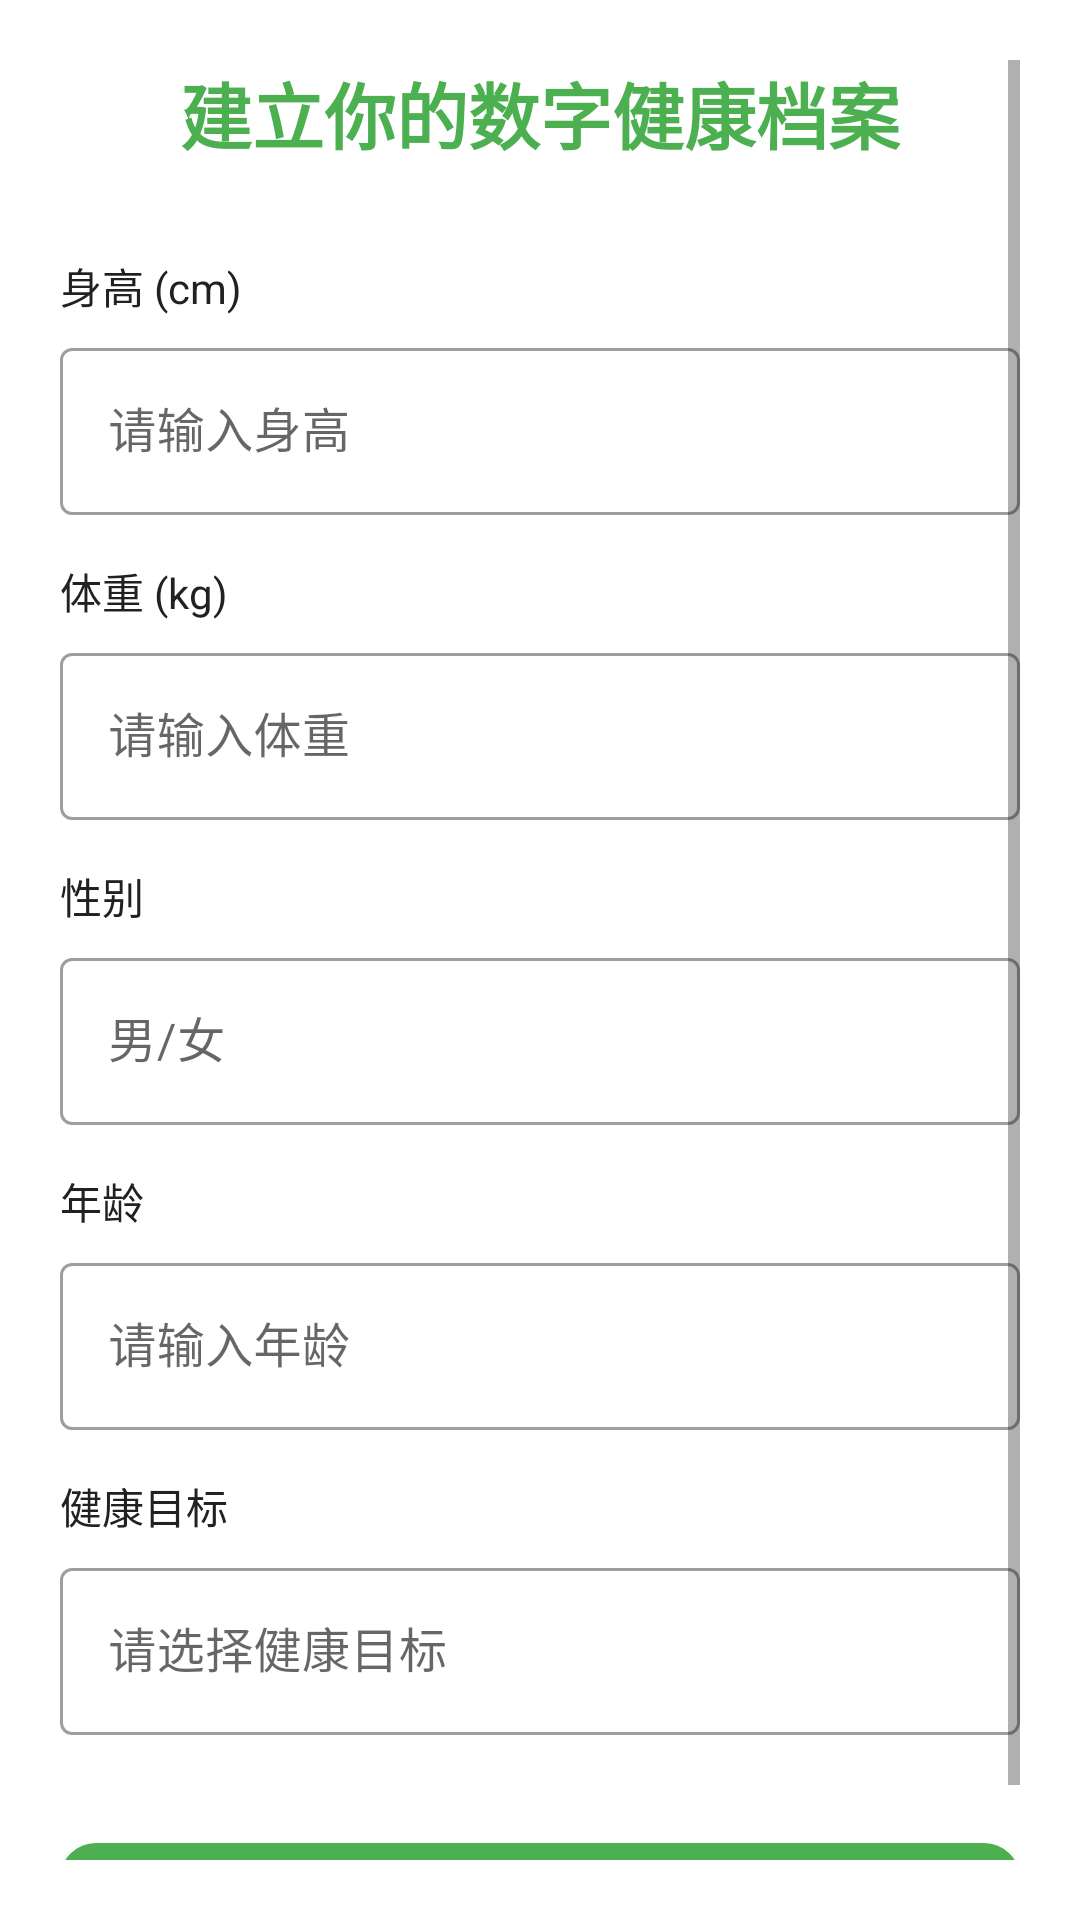

The Android layout XML behind this screen, and the referenced resources:
<!-- AndroidManifest.xml: application theme Theme.NutriCompass -->
<!-- res/layout/activity_user_setup.xml -->
<?xml version="1.0" encoding="utf-8"?>
<ScrollView xmlns:android="http://schemas.android.com/apk/res/android"
    xmlns:app="http://schemas.android.com/apk/res-auto"
    android:layout_width="match_parent"
    android:layout_height="match_parent"
    android:background="@drawable/background_with_overlay"
    android:padding="20dp">

    <LinearLayout
        android:layout_width="match_parent"
        android:layout_height="wrap_content"
        android:orientation="vertical">

        
        <TextView
            android:layout_width="wrap_content"
            android:layout_height="wrap_content"
            android:text="建立你的数字健康档案"
            android:textSize="24sp"
            android:textStyle="bold"
            android:textColor="@color/primary_green"
            android:layout_marginBottom="30dp"
            android:layout_gravity="center_horizontal" />

        
        <TextView
            android:layout_width="wrap_content"
            android:layout_height="wrap_content"
            android:text="身高 (cm)"
            android:textColor="@color/text_primary"
            android:layout_marginBottom="5dp" />

        <com.google.android.material.textfield.TextInputLayout
            android:layout_width="match_parent"
            android:layout_height="wrap_content"
            android:layout_marginBottom="15dp"
            style="@style/Widget.MaterialComponents.TextInputLayout.OutlinedBox">

            <com.google.android.material.textfield.TextInputEditText
                android:id="@+id/et_height"
                android:layout_width="match_parent"
                android:layout_height="wrap_content"
                android:inputType="number"
                android:hint="请输入身高" />
        </com.google.android.material.textfield.TextInputLayout>

        
        <TextView
            android:layout_width="wrap_content"
            android:layout_height="wrap_content"
            android:text="体重 (kg)"
            android:textColor="@color/text_primary"
            android:layout_marginBottom="5dp" />

        <com.google.android.material.textfield.TextInputLayout
            android:layout_width="match_parent"
            android:layout_height="wrap_content"
            android:layout_marginBottom="15dp"
            style="@style/Widget.MaterialComponents.TextInputLayout.OutlinedBox">

            <com.google.android.material.textfield.TextInputEditText
                android:id="@+id/et_weight"
                android:layout_width="match_parent"
                android:layout_height="wrap_content"
                android:inputType="numberDecimal"
                android:hint="请输入体重" />
        </com.google.android.material.textfield.TextInputLayout>

        
        <TextView
            android:layout_width="wrap_content"
            android:layout_height="wrap_content"
            android:text="性别"
            android:textColor="@color/text_primary"
            android:layout_marginBottom="5dp" />

        <com.google.android.material.textfield.TextInputLayout
            android:layout_width="match_parent"
            android:layout_height="wrap_content"
            android:layout_marginBottom="15dp"
            style="@style/Widget.MaterialComponents.TextInputLayout.OutlinedBox">

            <com.google.android.material.textfield.TextInputEditText
                android:id="@+id/et_gender"
                android:layout_width="match_parent"
                android:layout_height="wrap_content"
                android:hint="男/女"
                android:inputType="text"
                android:focusable="false"
                android:clickable="true" />
        </com.google.android.material.textfield.TextInputLayout>

        
        <TextView
            android:layout_width="wrap_content"
            android:layout_height="wrap_content"
            android:text="年龄"
            android:textColor="@color/text_primary"
            android:layout_marginBottom="5dp" />

        <com.google.android.material.textfield.TextInputLayout
            android:layout_width="match_parent"
            android:layout_height="wrap_content"
            android:layout_marginBottom="15dp"
            style="@style/Widget.MaterialComponents.TextInputLayout.OutlinedBox">

            <com.google.android.material.textfield.TextInputEditText
                android:id="@+id/et_age"
                android:layout_width="match_parent"
                android:layout_height="wrap_content"
                android:inputType="number"
                android:hint="请输入年龄" />
        </com.google.android.material.textfield.TextInputLayout>

        
        <TextView
            android:layout_width="wrap_content"
            android:layout_height="wrap_content"
            android:text="健康目标"
            android:textColor="@color/text_primary"
            android:layout_marginBottom="5dp" />

        <com.google.android.material.textfield.TextInputLayout
            android:layout_width="match_parent"
            android:layout_height="wrap_content"
            android:layout_marginBottom="30dp"
            style="@style/Widget.MaterialComponents.TextInputLayout.OutlinedBox">

            <com.google.android.material.textfield.TextInputEditText
                android:id="@+id/et_goal"
                android:layout_width="match_parent"
                android:layout_height="wrap_content"
                android:hint="请选择健康目标"
                android:inputType="text"
                android:focusable="false"
                android:clickable="true" />
        </com.google.android.material.textfield.TextInputLayout>

        
        <com.google.android.material.button.MaterialButton
            android:id="@+id/btn_save"
            android:layout_width="match_parent"
            android:layout_height="wrap_content"
            android:text="保存并开始使用"
            android:textSize="16sp"
            android:padding="12dp"
            app:cornerRadius="12dp"
            app:backgroundTint="@color/primary_green" />

    </LinearLayout>
</ScrollView>
<!-- resources referenced by this layout -->
<resources>
  <color name="primary_green">#4CAF50</color>
  <color name="text_primary">#212121</color>
  <!-- drawable background_with_overlay (drawable) -->
  <?xml version="1.0" encoding="utf-8"?>
  <layer-list xmlns:android="http://schemas.android.com/apk/res/android">
      
      <item>
          <shape android:shape="rectangle">
              <solid android:color="#FFFFFF" />
          </shape>
      </item>
  </layer-list>
  <style name="Theme.NutriCompass" parent="Theme.MaterialComponents.DayNight.NoActionBar">
          <item name="colorPrimary">@color/primary_green</item>
          <item name="colorPrimaryVariant">@color/light_green</item>
          <item name="colorOnPrimary">@color/white</item>
          <item name="colorSecondary">@color/accent_orange</item>
          <item name="colorSecondaryVariant">@color/accent_orange</item>
          <item name="colorOnSecondary">@color/black</item>
          <item name="android:statusBarColor">?attr/colorPrimaryVariant</item>
          <item name="android:windowBackground">@color/background_light</item>
      </style>
  <color name="light_green">#8BC34A</color>
  <color name="white">#FFFFFFFF</color>
  <color name="accent_orange">#FF9800</color>
  <color name="black">#FF000000</color>
  <color name="background_light">#FAFAFA</color>
</resources>
